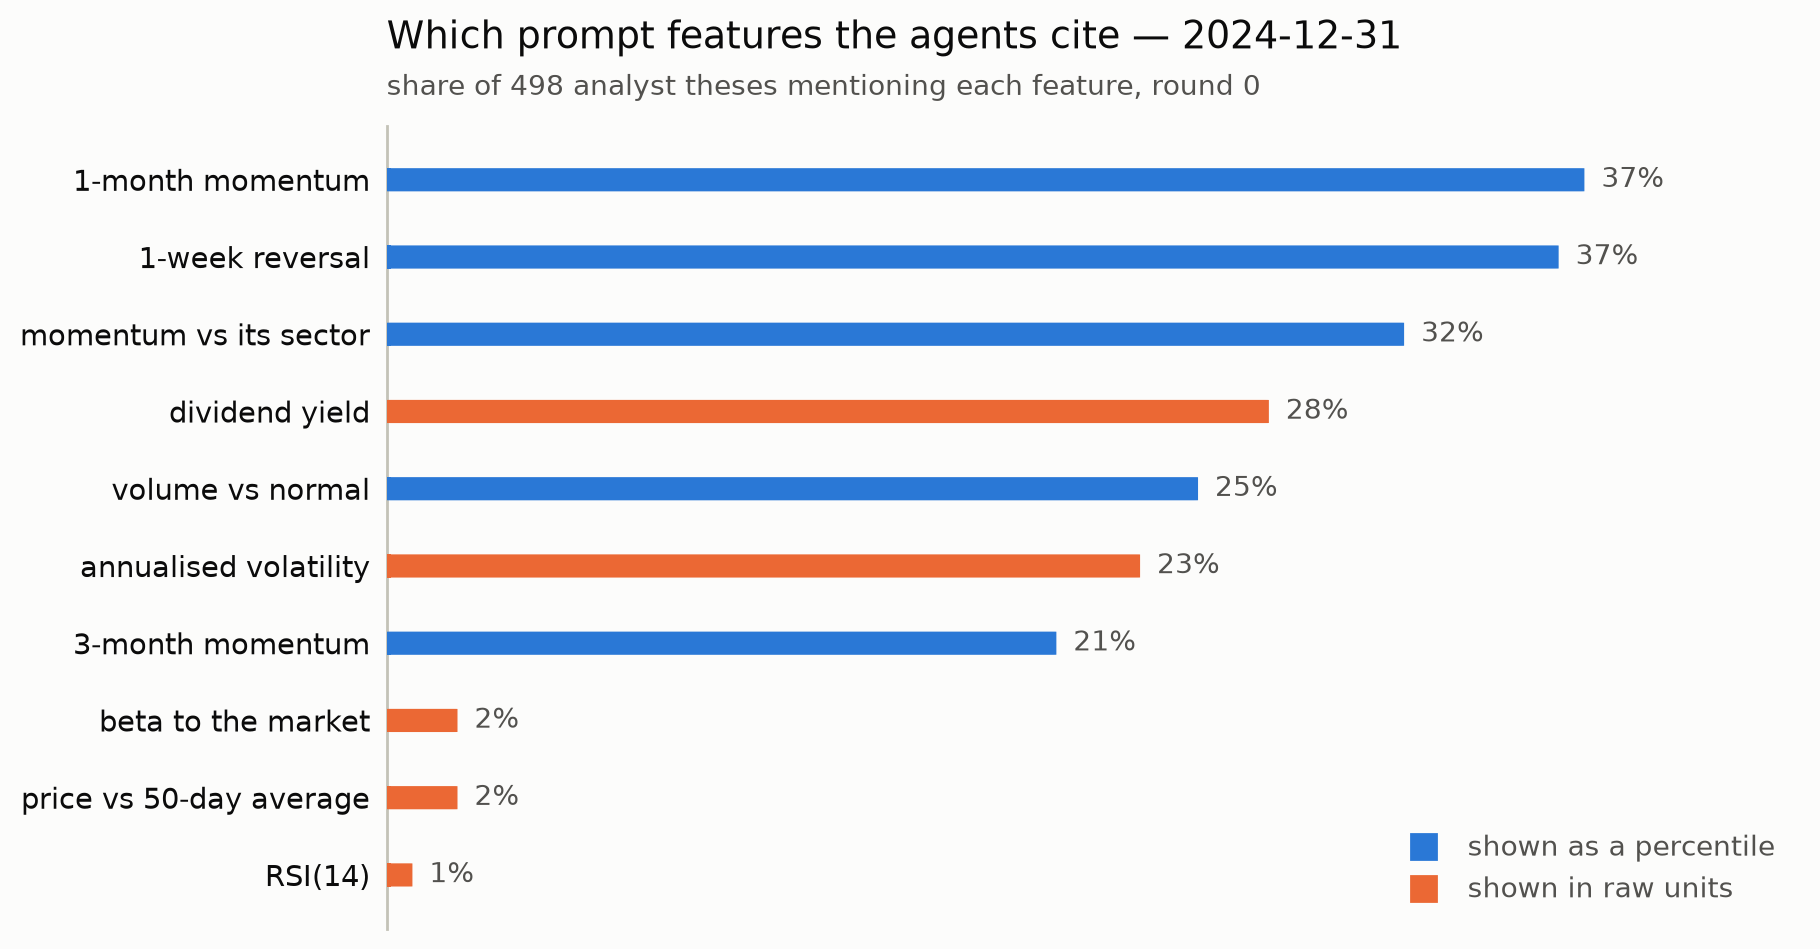

Data behind this chart, as committed beside it:
feature, rendered_as, cited, share, n_theses
3-month momentum, percentile, 104, 0.2088, 498
1-month momentum, percentile, 186, 0.3735, 498
1-week reversal, percentile, 182, 0.3655, 498
momentum vs its sector, percentile, 158, 0.3173, 498
price vs 50-day average, raw, 11, 0.0221, 498
RSI(14), raw, 4, 0.008, 498
annualised volatility, raw, 117, 0.2349, 498
beta to the market, raw, 11, 0.0221, 498
volume vs normal, percentile, 126, 0.253, 498
dividend yield, raw, 137, 0.2751, 498
